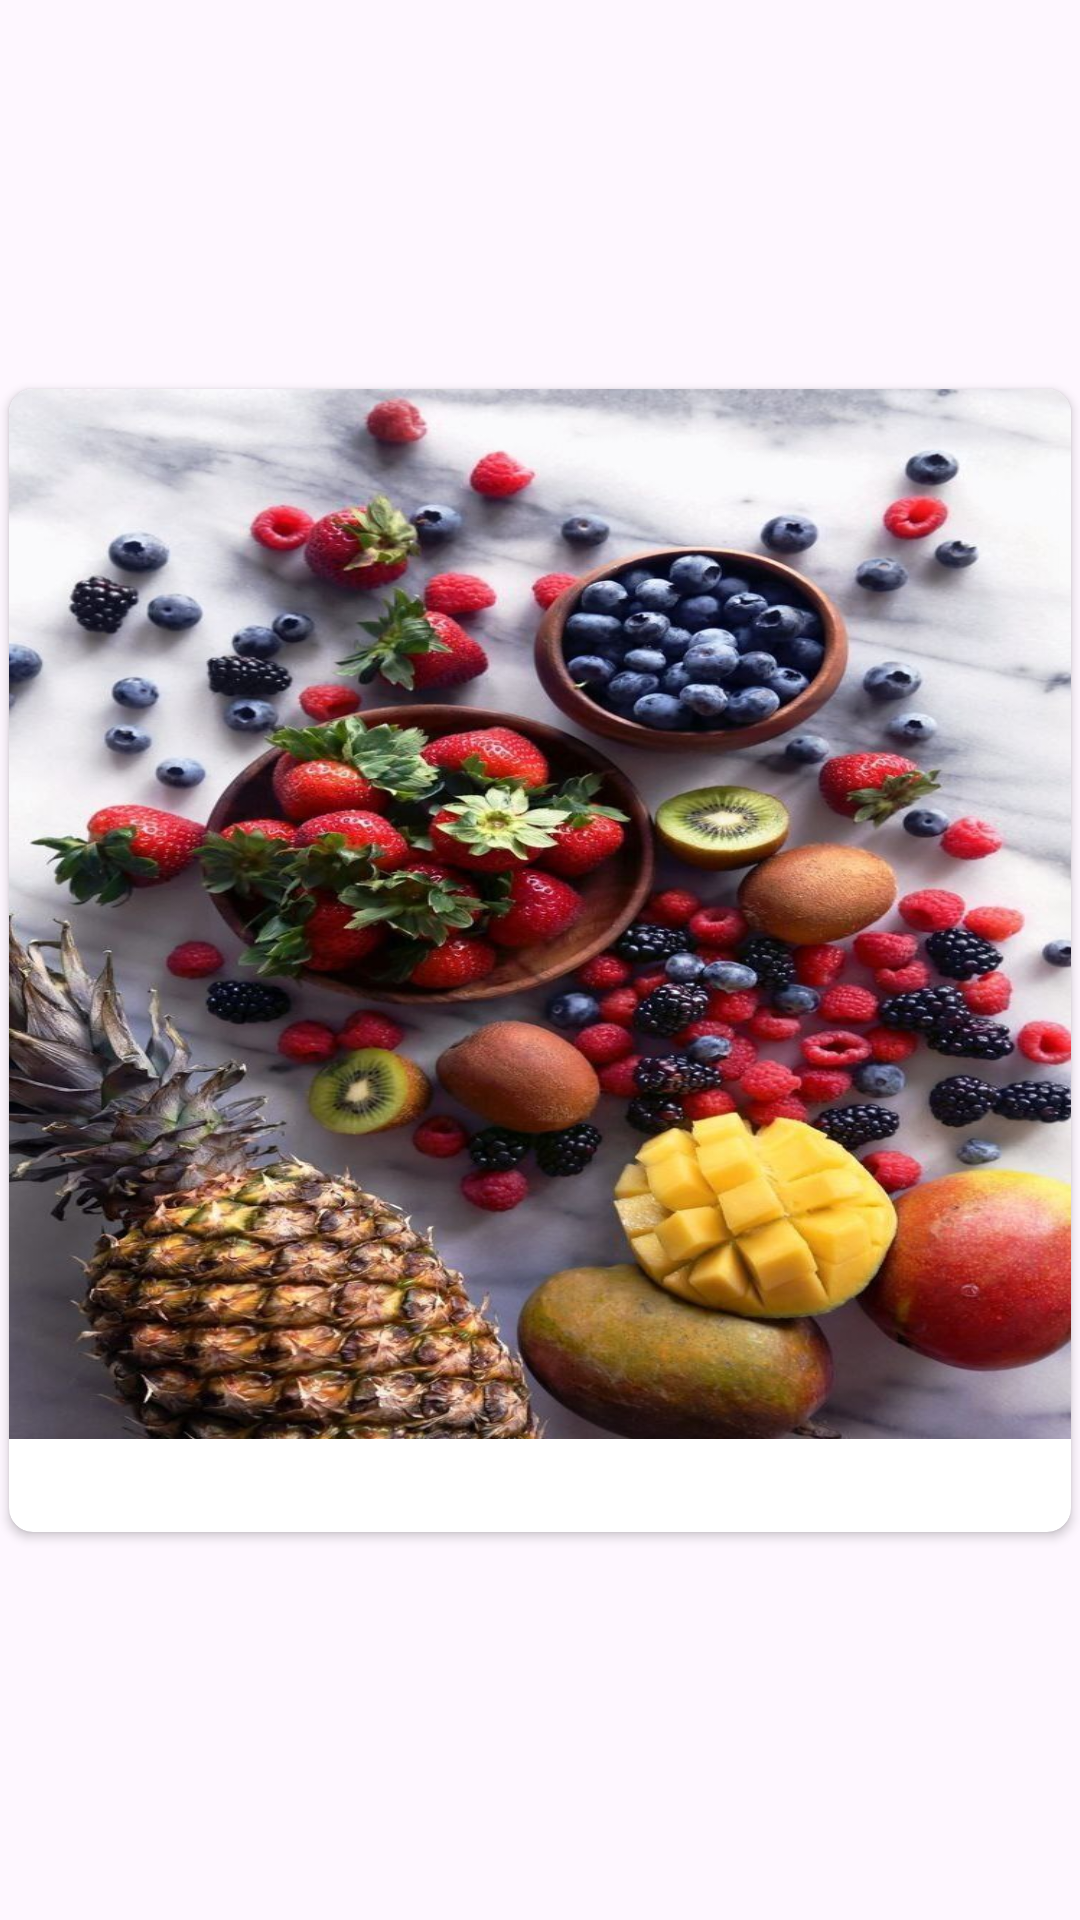

The Android layout XML behind this screen, and the referenced resources:
<!-- AndroidManifest.xml: application theme Theme.Olympia -->
<!-- res/layout/my_health_item.xml -->
<?xml version="1.0" encoding="utf-8"?>
<androidx.constraintlayout.widget.ConstraintLayout xmlns:android="http://schemas.android.com/apk/res/android"
    xmlns:app="http://schemas.android.com/apk/res-auto"
    xmlns:tools="http://schemas.android.com/tools"
    android:layout_width="match_parent"
    android:layout_height="wrap_content">

    <androidx.cardview.widget.CardView
        android:id="@+id/MyHealthItemCard"
        android:layout_width="match_parent"
        android:layout_height="wrap_content"
        android:layout_margin="3dp"
        app:cardCornerRadius="8dp"
        app:layout_constraintBottom_toBottomOf="parent"
        app:layout_constraintEnd_toEndOf="parent"
        app:layout_constraintStart_toStartOf="parent"
        app:layout_constraintTop_toTopOf="parent">

        <LinearLayout
            android:layout_width="match_parent"
            android:layout_height="match_parent"
            android:orientation="vertical">

            <ImageView
                android:id="@+id/ImageOfItem"
                android:layout_width="match_parent"
                android:layout_height="350dp"
                android:layout_gravity="center_horizontal"
                android:scaleType="fitXY"
                android:src="@drawable/vitamins" />

            <TextView
                android:id="@+id/TitleOfItem"
                android:layout_width="match_parent"
                android:layout_height="wrap_content"
                android:layout_marginBottom="4dp"
                android:fontFamily="sans-serif-light"
                android:textAlignment="center"
                android:textSize="20sp" />
        </LinearLayout>

    </androidx.cardview.widget.CardView>

</androidx.constraintlayout.widget.ConstraintLayout>
<!-- resources referenced by this layout -->
<resources>
  <!-- drawable vitamins: jpg bitmap (drawable, 175557 bytes) -->
  <style name="Theme.Olympia" parent="Base.Theme.Olympia" />
  <style name="Base.Theme.Olympia" parent="Theme.Material3.DayNight.NoActionBar">
          
          
      </style>
</resources>
